pico-8 play session: hold → + tap 🅾, after a click and taps of 🅾, ❎, 🅾+❎, 🅾 in the second before t = 0

[t = 6 s] hold → ~6s, tap 🅾 ~10×
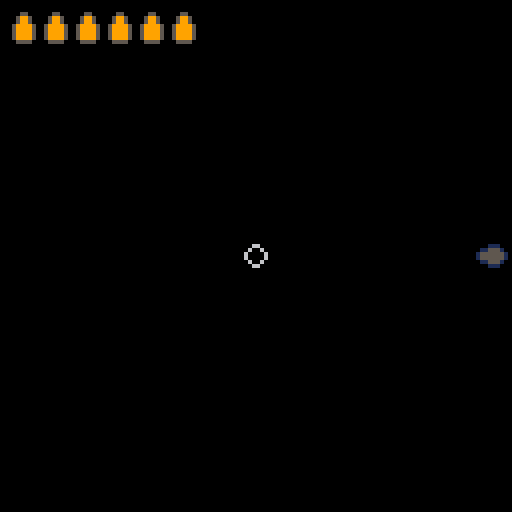

pico-8 cartridge
version 43
__lua__
-- mouse stuff

mouse={
	x=64,y=98,
	just_pressed=false,
	clicked=false,--[[ need to make
	clicked true at beggining of 
	button press but only on first
	click not holding (opposite of 
	just_pressed)
	--]]
	lock=false,
	pressed=false,
	target=-1,
	last,
	tx,ty,
	lx,ly,		--last x-y pos
	p=64,
	
	is_b_col=function(s,b)
		if 	s.x<b.x+b.w 
		and	s.x>b.x
		and s.y>b.y
		and s.y<b.y+b.h then
			return true
		else return false	
		end
	end,
	
	init=function(s)
		poke(0x5f2d, 1)
	end,
	
	update=function(self)
		self.just_pressed=false
		self.clicked=false
		self.x=stat(32)
		self.y=stat(33)
		
		if (stat(34)==1) then
			self.pressed=true
			self.p=65
			if self.last==0 then
				self.clicked=true
			else
				self.clicked=false
			end
		elseif (stat(34)==0) 
		and self.pressed==true then
			self.pressed=false
			self.just_pressed=true
			self.lx=self.x
			self.ly=self.y
			self.p=64
		end
		self.last=stat(34)
	end,
	
	draw=function(s)
		if game.state=='menu' then
			spr(s.p,mouse.x,mouse.y)
		elseif game.state=='playing_six' then
			spr(80,s.x-4,s.y-4)
		end
	end
}

-->8
--
-->8
-- enemies
-->8
-- player


-- @init
function six_init()
	bullet={
		x,y,
		angle,
		mx,my,	-- mouse offset
		
		new=function(s,tbl)
			tbl=tbl or {}
			setmetatable(tbl,{
				__index=s
			})
			return tbl
		end,
		
		update=function(s)
-- need to normalize vector
-- for constant speed
-- x/x^2+y^2 (magnitude)
			s.x+=s.mx
			s.y+=s.my
		end,
		
		draw=function(s)
			spr(112,s.x,s.y)
		end
	}

-- bullet array
	b={}

	player={
		health=100,
		sprint=100,
		x=64,y=64,
		dspeed=0.18,
		speed=0.18,
		sprnt=1.5,
		angle,
		dir=0,
		ammo=6,
		ammo_cap=6,

		update=function(s)

-- sprint
		if btn(❎) then
			s.speed=s.dspeed*s.sprnt
		else
			s.speed=s.dspeed
		end

-- input	
			if btn(⬅️) and s.x>5 then
				s.x-=s.speed	end
			if btn(➡️) and s.x<123 then
				s.x+=s.speed	end
			if btn(⬆️) and s.y>5 then
				s.y-=s.speed	end
			if btn(⬇️) and s.y<123 then
				s.y+=s.speed	end
				
-- angle to spr
			local dx=mouse.x-s.x
			local dy=mouse.y-s.y
			local l=0.0625--half of 1/8
			s.angle=atan2(dx,dy)
			if s.angle>0.25-l 
			and s.angle<0.25+l then
				s.dir=0
			elseif s.angle>0.375-l
			and s.angle<0.375+l then
				s.dir=7
			elseif s.angle>0.5-l
			and s.angle<0.5+l then
				s.dir=6
			elseif s.angle>0.625-l
			and s.angle<0.625+l then
				s.dir=5
			elseif s.angle>0.75-l
			and s.angle<0.75+l then
				s.dir=4
			elseif s.angle>0.875-l
			and s.angle<0.875+l then
				s.dir=3
			elseif s.angle>0.875+l
			or s.angle<0+l then
				s.dir=2
			elseif s.angle>0.125-l
			and s.angle<0.125+l then
				s.dir=1
			end
			
			-- reload
		if btn(🅾️) then
			s.ammo=s.ammo_cap
		end
		
-- shooting
		if mouse.clicked 
		and s.ammo>0 then
			sfx(1)
			s.ammo-=1
			add(b,bullet:new({
			x=s.x-4,y=s.y-4,
			angle=s.angle,
			mx=dx,my=dy
			}))
			
		end
			
		end,
		
		draw=function(s)
--			print(s.angle,0,0,9)
			camera(0.5,0.5)
			spr(s.dir,s.x-4,s.y-4)
			camera(0,0)
			
-- hud stuff
			local t=97
			for i=1,6 do
				if i<=s.ammo then
					t=96
				else
					t=97
				end
				spr(t,-6+(i*8),3)
			end
		end
	}
end

-- @update
function six_update()
	player:update()
	for i=1,#b do
		b[i]:update()
	end
end

-- @draw
function six_draw()
	player:draw()
	for i=1,#b do
		b[i]:draw()
	end
end
-->8
-- button & state

game={
	state='menu'
}

flg=false

function button_pressed(arg)
	if arg=='playing_six' then
		game.state=arg
	end
end

function button_init()
	gb={}	-- global button array

	button={
		cx,cy,	-- center x,y
		str,cstr=6,	-- str clr
		x1,y1,w,h,
		x_off=1,y_off=4,--rrect ofset
		r=2,c1=5,c2=1,c3=1,	--c1 main button clr,c2 outline clr, c3 def clr
		cmo=2,--clr m_over
		px,py, -- print x,y
		br_off=1,	--back rect
		arg,--passed as arg when pressed
		
		new=function(s,tbl)
			tbl=tbl or {}
			setmetatable(tbl,{
			__index=s
			})
			return tbl
		end,
		
		init=function(s)
			s.x1=(s.cx-#s.str*2)-1-s.r
			s.y1=s.cy-s.r-s.y_off
			s.w1=#s.str*4+s.r*2+s.x_off
			s.h1=s.y_off*2+1
			
			s.x=s.x1-s.br_off
			s.y=s.y1-s.br_off
			s.w=s.w1+s.br_off*2
			s.h=s.h1+s.br_off*2
			
			s.py=s.cy-s.y_off
			s.px=s.cx-(#s.str*2)
		end,
		
		update=function(s,mouse)
			local mouse_coll=mouse:is_b_col(s)
			if mouse_coll then
				s.c2=s.cmo
			else
				s.c2=s.c3
			end
			if mouse.just_pressed
			and mouse_coll then
				button_pressed(s.arg)
			end
		end,
		
		draw=function(s)
			rrectfill(s.x,s.y,
			s.w,s.h,s.r,s.c2)
			rrectfill(s.x1,s.y1,
			s.w1,s.h1,s.r,s.c1)
			print(s.str,s.px,s.py,s.cstr)
		end
		
	}
	
	add(gb,button:new({
		cx=64,cy=64,--center x,y
		str='start game',
		arg='playing_six'}))--button use
	
	for button in all(gb) do
		button:init()
	end
	
end

function button_update()
	for button in all(gb) do
		button:update(mouse)
	end
end

function button_draw()
	for button in all(gb) do
		button:draw()
	end
end
-->8
-- game loop

function _init()
	button_init()
	mouse:init()
	six_init()
--	sfx(0)
end

function _update60()
	if game.state=='menu' then
		button_update()
	elseif	game.state=='playing_six' then
		six_update()
	end
	mouse:update()
end

function _draw()
	cls()
	if game.state=='menu' then
		button_draw()
		mouse:draw()
	elseif	game.state=='playing_six' then
		six_draw()
		mouse:draw()
	end
--	print(mouse.x,10,15,9)
--	print(mouse.y,10,25,9)
--	print(player.x,20,15,9)
--	print(player.y,20,25,9)
end
__gfx__
00011000000001100000000000000000000110000000000000000000011000000008800000000880000000000000000000088000000000000000000008800000
00155100000115510011100000111000001551000001110000011100155110000085580000088558008880000088800000855800000888000008880085588000
00155100001555510155511001555100015555100015551001155510155551000085580000855558085558800855580008555580008555800885558085555800
01555510015555101555555101555510015555100155551015555551015555100855558008555580855555580855558008555580085555808555555808555580
01555510015555101555555101555510015555100155551015555551015555100855558008555580855555580855558008555580085555808555555808555580
01555510015551000155511000155551001551001555510001155510001555100855558008555800085558800085555800855800855558000885558000855580
00155100001110000011100000011551001551001551100000011100000111000085580000888000008880000008855800855800855880000008880000088800
00011000000000000000000000000110000110000110000000000000000000000008800000000000000000000000088000088000088000000000000000000000
00000000000000000000000000000000000000000000000000000000000000000000000000000000000000000000000000000000000000000000000000000000
00000000000000000000000000000000000000000000000000000000000000000000000000000000000000000000000000000000000000000000000000000000
00000000000000000000000000000000000000000000000000000000000000000000000000000000000000000000000000000000000000000000000000000000
00000000000000000000000000000000000000000000000000000000000000000000000000000000000000000000000000000000000000000000000000000000
00000000000000000000000000000000000000000000000000000000000000000000000000000000000000000000000000000000000000000000000000000000
00000000000000000000000000000000000000000000000000000000000000000000000000000000000000000000000000000000000000000000000000000000
00000000000000000000000000000000000000000000000000000000000000000000000000000000000000000000000000000000000000000000000000000000
00000000000000000000000000000000000000000000000000000000000000000000000000000000000000000000000000000000000000000000000000000000
00000000000000000000000000000000000000000000000000000000000000000000000000000000000000000000000000000000000000000000000000000000
00000000000000000000000000000000000000000000000000000000000000000000000000000000000000000000000000000000000000000000000000000000
00000000000000000000000000000000000000000000000000000000000000000000000000000000000000000000000000000000000000000000000000000000
00000000000000000000000000000000000000000000000000000000000000000000000000000000000000000000000000000000000000000000000000000000
00000000000000000000000000000000000000000000000000000000000000000000000000000000000000000000000000000000000000000000000000000000
00000000000000000000000000000000000000000000000000000000000000000000000000000000000000000000000000000000000000000000000000000000
00000000000000000000000000000000000000000000000000000000000000000000000000000000000000000000000000000000000000000000000000000000
00000000000000000000000000000000000000000000000000000000000000000000000000000000000000000000000000000000000000000000000000000000
00000000000000000000000000000000000000000000000000000000000000000000000000000000000000000000000000000000000000000000000000000000
00000000000000000000000000000000000000000000000000000000000000000000000000000000000000000000000000000000000000000000000000000000
00000000000000000000000000000000000000000000000000000000000000000000000000000000000000000000000000000000000000000000000000000000
00000000000000000000000000000000000000000000000000000000000000000000000000000000000000000000000000000000000000000000000000000000
00000000000000000000000000000000000000000000000000000000000000000000000000000000000000000000000000000000000000000000000000000000
00000000000000000000000000000000000000000000000000000000000000000000000000000000000000000000000000000000000000000000000000000000
00000000000000000000000000000000000000000000000000000000000000000000000000000000000000000000000000000000000000000000000000000000
00000000000000000000000000000000000000000000000000000000000000000000000000000000000000000000000000000000000000000000000000000000
05000000000000000000000000000000000000000000000000000000000000000000000000000000000000000000000000000000000000000000000000000000
575000000d0000000000000000000000000000000000000000000000000000000000000000000000000000000000000000000000000000000000000000000000
577500000dd000000000000000000000000000000000000000000000000000000000000000000000000000000000000000000000000000000000000000000000
577750000ddd00000000000000000000000000000000000000000000000000000000000000000000000000000000000000000000000000000000000000000000
577775000dddd0000000000000000000000000000000000000000000000000000000000000000000000000000000000000000000000000000000000000000000
577550000dd000000000000000000000000000000000000000000000000000000000000000000000000000000000000000000000000000000000000000000000
05570000000d00000000000000000000000000000000000000000000000000000000000000000000000000000000000000000000000000000000000000000000
00000000000000000000000000000000000000000000000000000000000000000000000000000000000000000000000000000000000000000000000000000000
00000000000000000000000000000000000000000000000000000000000000000000000000000000000000000000000000000000000000000000000000000000
00066000000000000000000000000000000000000000000000000000000000000000000000000000000000000000000000000000000000000000000000000000
00600600006006000000000000000000000000000000000000000000000000000000000000000000000000000000000000000000000000000000000000000000
06000060000660000000000000000000000000000000000000000000000000000000000000000000000000000000000000000000000000000000000000000000
06000060000660000000000000000000000000000000000000000000000000000000000000000000000000000000000000000000000000000000000000000000
00600600006006000000000000000000000000000000000000000000000000000000000000000000000000000000000000000000000000000000000000000000
00066000000000000000000000000000000000000000000000000000000000000000000000000000000000000000000000000000000000000000000000000000
00000000000000000000000000000000000000000000000000000000000000000000000000000000000000000000000000000000000000000000000000000000
00055000000550000000000000000000000000000000000000000000000000000000000000000000000000000000000000000000000000000000000000000000
00599500005005000000000000000000000000000000000000000000000000000000000000000000000000000000000000000000000000000000000000000000
00599500005005000000000000000000000000000000000000000000000000000000000000000000000000000000000000000000000000000000000000000000
05999950050000500000000000000000000000000000000000000000000000000000000000000000000000000000000000000000000000000000000000000000
05999950050000500000000000000000000000000000000000000000000000000000000000000000000000000000000000000000000000000000000000000000
05999950050000500000000000000000000000000000000000000000000000000000000000000000000000000000000000000000000000000000000000000000
05999950050000500000000000000000000000000000000000000000000000000000000000000000000000000000000000000000000000000000000000000000
00555500005555000000000000000000000000000000000000000000000000000000000000000000000000000000000000000000000000000000000000000000
00000000000000000000000000000000000000000000000000000000000000000000000000000000000000000000000000000000000000000000000000000000
00000000000000000000000000000000000000000000000000000000000000000000000000000000000000000000000000000000000000000000000000000000
00000000000000000000000000000000000000000000000000000000000000000000000000000000000000000000000000000000000000000000000000000000
00099000000000000000000000000000000000000000000000000000000000000000000000000000000000000000000000000000000000000000000000000000
00099000000000000000000000000000000000000000000000000000000000000000000000000000000000000000000000000000000000000000000000000000
00000000000000000000000000000000000000000000000000000000000000000000000000000000000000000000000000000000000000000000000000000000
00000000000000000000000000000000000000000000000000000000000000000000000000000000000000000000000000000000000000000000000000000000
00000000000000000000000000000000000000000000000000000000000000000000000000000000000000000000000000000000000000000000000000000000
cccccccccccccccccccccccccccccccccccccccccccccccccccccccccccccccc0000000000000000000000000000000000000000000000000000000000000000
cccccccccccccccccccccccccccccccccccccccccccccccccccccccccccccccc0000000000000000000000000000000000000000000000000000000000000000
cccccccccccccccccccccccccccccccccccccccccccccccccccccccccccccccc0000000000000000000000000000000000000000000000000000000000000000
cccccccccccccccccccccccccccccccccccccccccccccccccccccccccccccccc0000000000000000000000000000000000000000000000000000000000000000
cccccccccccccccccccccccccccccccccccccccccccccccccccccccccccccccc0000000000000000000000000000000000000000000000000000000000000000
cccccccccccccccccccccccccccccccccccccccccccccccccccccccccccccccc0000000000000000000000000000000000000000000000000000000000000000
cccccccccccccccccccccccccccccccccccccccccccccccccccccccccccccccc0000000000000000000000000000000000000000000000000000000000000000
cccccccccccccccccccccccccccccccccccccccccccccccccccccccccccccccc0000000000000000000000000000000000000000000000000000000000000000
cccccccccccccccccccccccccccccccccccccccccccccccccccccccccccccccc0000000000000000000000000000000000000000000000000000000000000000
cccccccccccccccccccccccccccccccccccccccccccccccccccccccccccccccc0000000000000000000000000000000000000000000000000000000000000000
5ccccccccccccccccccccccccccccccccccccccccccccccccccccccccccccccc0000000000000000000000000000000000000000000000000000000000000000
555ccccccccccccccccccccccccccccccccccccccccccccccccccccccccccccc0000000000000000000000000000000000000000000000000000000000000000
55555ccccccccccccccccccccccccccccccccccccccccccccccccccccccccccc0000000000000000000000000000000000000000000000000000000000000000
555555cccccccccccccccccccccccccccccccccccccccccccccccccccccccccc0000000000000000000000000000000000000000000000000000000000000000
555555cccccccccccccccccccccccccccccccccccccccccccccccccccccccccc0000000000000000000000000000000000000000000000000000000000000000
5555555ccccccccccccccccccccccccccccccccccccccccccccccccccccccccc0000000000000000000000000000000000000000000000000000000000000000
55555555cccccccccc444ccccccccccccccccccccccccccccccccccccccccccc0000000000000000000000000000000000000000000000000000000000000000
555555555cccccccc49994cccccccccccccccccccccccccccccccccccccccccc0000000000000000000000000000000000000000000000000000000000000000
5555555555cccccc49aaa94ccccccccc666666cccccccccccccccccccccccccc0000000000000000000000000000000000000000000000000000000000000000
55555555555cccc49aaaaa94ccccc6666666666ccccccccccccccccccccccccc0000000000000000000000000000000000000000000000000000000000000000
55555555555cccc49aaaaa94ccc6666666666666cccccccccccccccccccccccc0000000000000000000000000000000000000000000000000000000000000000
555555555555ccc49aaaaa94c6666666666666666ccccccccccccccccccccccc0000000000000000000000000000000000000000000000000000000000000000
55555555555555cc49aaa946666666666666666666cccccccccccccccccccccc0000000000000000000000000000000000000000000000000000000000000000
555555555555555cc499946666666666666666666666cccccccccccccccccccc0000000000000000000000000000000000000000000000000000000000000000
5555555555555555cc444666666666666666666666666ccccccccccccccccccc0000000000000000000000000000000000000000000000000000000000000000
5555555555555555c6666666666666666666666666666666cccccccccccccccc0000000000000000000000000000000000000000000000000000000000000000
555555555555555666666666666666666666666666666666666ccccccccccccc0000000000000000000000000000000000000000000000000000000000000000
55555555555555666666666666666666666666666666666666666ccccccccccc0000000000000000000000000000000000000000000000000000000000000000
5555555555566666666666666666666666666666666666666666666ccccccccc0000000000000000000000000000000000000000000000000000000000000000
555555556666666666666666666666666666666666666666666666666ccccccc0000000000000000000000000000000000000000000000000000000000000000
555556666666666666666666666666666666666666666666666666666666cccc0000000000000000000000000000000000000000000000000000000000000000
555556666666666666666666666666666666666666666666666666666666666c0000000000000000000000000000000000000000000000000000000000000000
55556666666666666666666666666666666666666666666666666666666666660000000000000000000000000000000000000000000000000000000000000000
66666666666666666666666666666666666666666666666666666666666666660000000000000000000000000000000000000000000000000000000000000000
66666666666666666666666666666666666666666666666666666666666666660000000000000000000000000000000000000000000000000000000000000000
66666666666666666666666666666666666666666666666666666666666666660000000000000000000000000000000000000000000000000000000000000000
66666666666666666666666666666666666666666666666666666666666666660000000000000000000000000000000000000000000000000000000000000000
66666666666666666666666666666666666666666666666666666666666666660000000000000000000000000000000000000000000000000000000000000000
66666666666666666666666666666666666666666666666666666666666666660000000000000000000000000000000000000000000000000000000000000000
66666666666666666666666666666666666666666666666666666666666666660000000000000000000000000000000000000000000000000000000000000000
66666666666666666666666666666666666666666666666666666666666666660000000000000000000000000000000000000000000000000000000000000000
66666666666666666666666666666666666666666666666666666666666666660000000000000000000000000000000000000000000000000000000000000000
66666666666666666666666666666666666666666666666666666666666666660000000000000000000000000000000000000000000000000000000000000000
66666666666666666666666666666666666666666666666666666666666666660000000000000000000000000000000000000000000000000000000000000000
66666666666666666666666666666666666666666666666666666666666660000000000000000000000000000000000000000000000000000000000000000000
6666666666666666666666666666666666cccccc0000000000000000000000000000000000000000000000000000000000000000000000000000000000000000
66666666666666666660000000c6666666cccccc0000000000000000000000000000000000000000000000000000000000000000000000000000000000000000
666666666000000000000000000c666666ccccc00000000000000000000000000000000000000000000000000000000000000000000000000000000000000000
0000000000000000000000000006666666cccc000000000000000000000000000000000000000000000000000000000000000000000000000000000000000000
00000000000000000000000000066666660000000000000000000000000000000000000000000000000000000000000000000000000000000000000000000000
00000000000000000000000000066666660000000000000000000000000000000000000000000000000000000000000000000000000000000000000000000000
00000000000000000000000000066666660000000000000000000000000000000000000000000000000000000000000000000000000000000000000000000000
00000000000000000000000000066666660000000000000000000000000000000000000000000000000000000000000000000000000000000000000000000000
00000000000000000000000000006666600000000000000000000000000000000000000000000000000000000000000000000000000000000000000000000000
__gff__
0101010101010101010101010101010100000000000000000000000000000000000000000000000000000000000000000000000000000000000000000000000000000000000000000000000000000000000000000000000000000000000000000000000000000000000000000000000000000000000000000000000000000000
0000000000000000000000000000000000000000000000000000000000000000000000000000000000000000000000000000000000000000000000000000000000000000000000000000000000000000000000000000000000000000000000000000000000000000000000000000000000000000000000000000000000000000
